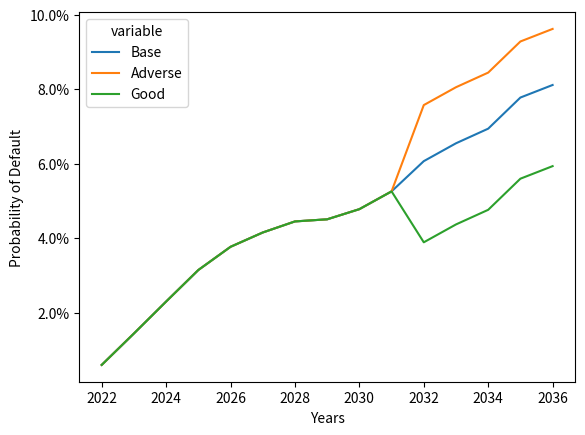

Python code for this plot:
import pandas as pd
import numpy as np
import seaborn as sns
import matplotlib.pyplot as plt
import matplotlib.ticker as mtick

np.random.seed(0)
s = np.random.choice(5)

num_rows = 15
years = list(range(2022, 2022 + num_rows))

base = np.random.random(num_rows).cumsum()
adverse = base.copy()
adverse[10:] += 1.506

good = base.copy()
good[10:] += -2.18


data_preproc = pd.DataFrame(
    {"Year": years, "Base": base, "Adverse": adverse, "Good": good}
)


fig = plt.figure()
ax = fig.add_subplot(1, 1, 1)
ax.yaxis.set_major_formatter(mtick.PercentFormatter())
p = sns.lineplot(
    x="Year", y="value", hue="variable", data=pd.melt(data_preproc, ["Year"])
)

p.set_xlabel("Years")
p.set_ylabel("Probability of Default")
plt.show()
